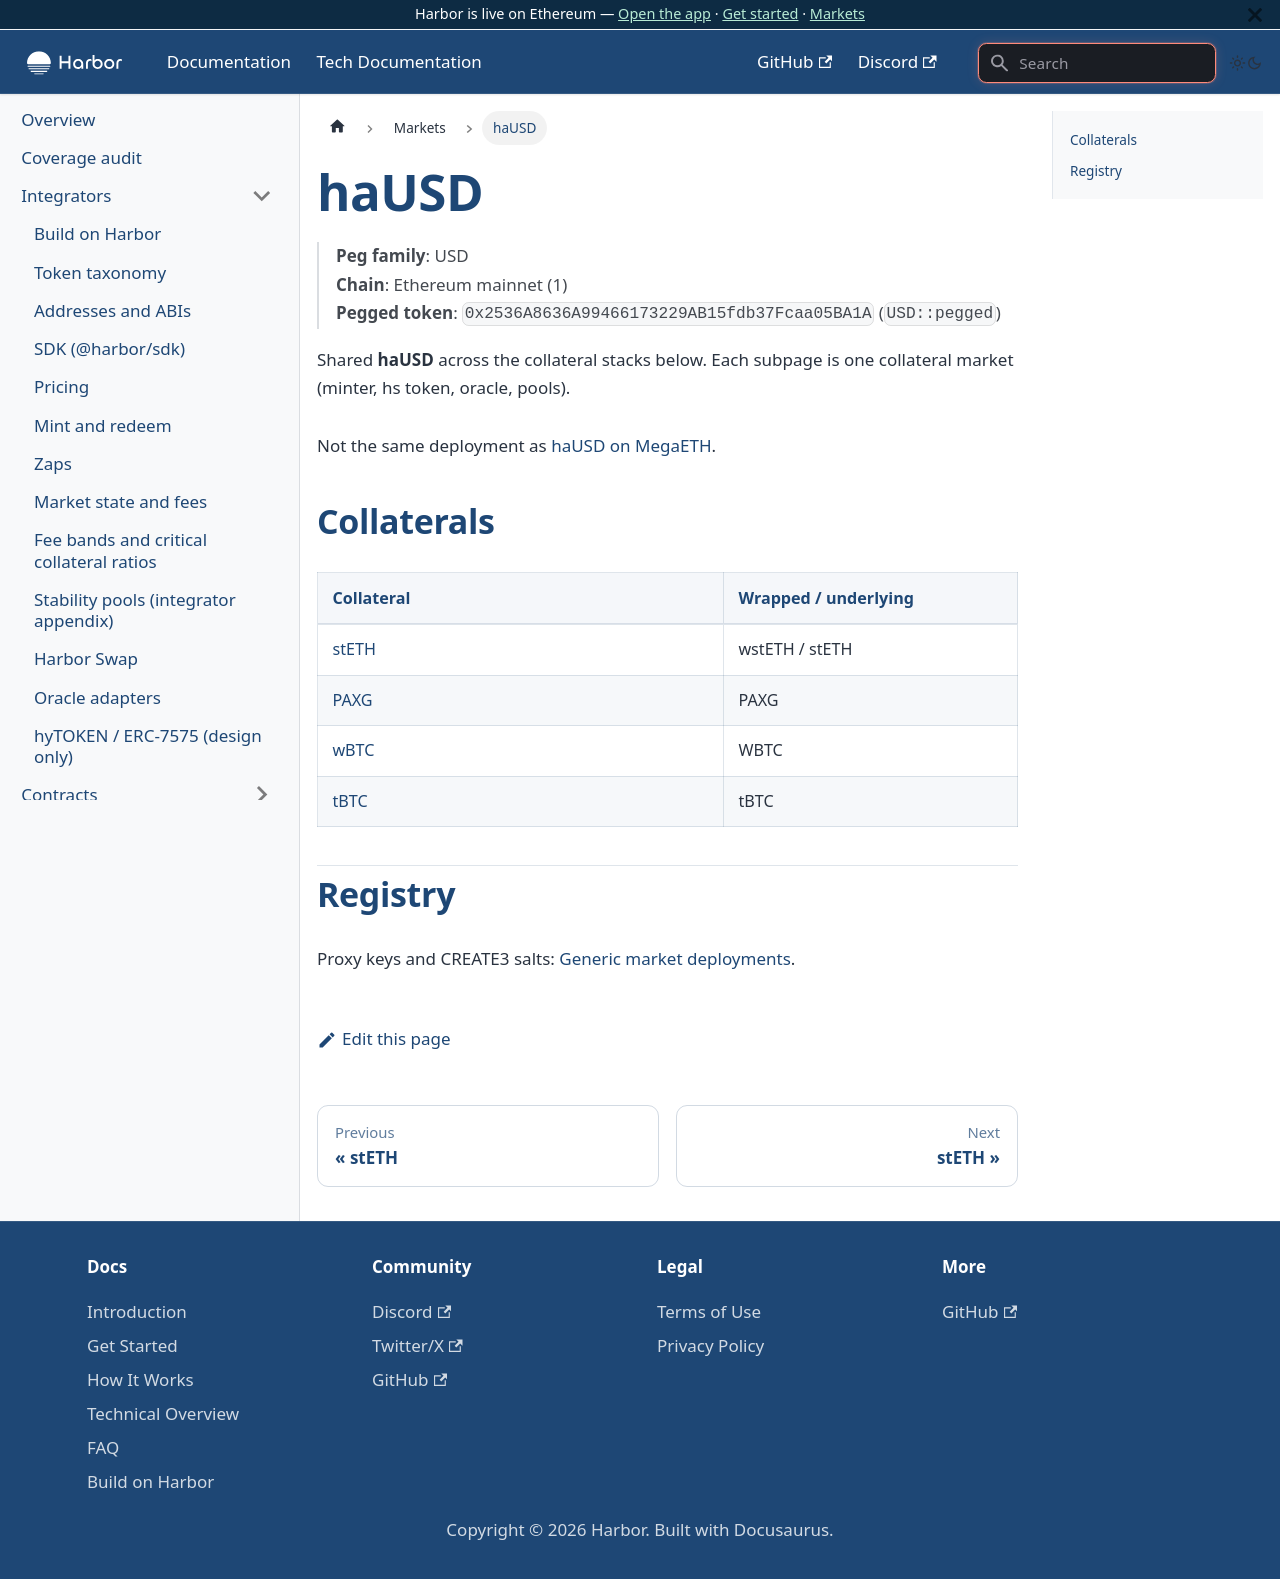

repository: baofinance/harbor-docs · page: tech-docs/markets/hausd/index.html · generator: docusaurus

# haUSD

> **Peg family**: USD  
> **Chain**: Ethereum mainnet (1)  
> **Pegged token**: `0x2536A8636A99466173229AB15fdb37Fcaa05BA1A` (`USD::pegged`)

Shared **haUSD** across the collateral stacks below. Each subpage is one collateral market (minter, hs token, oracle, pools).

Not the same deployment as [haUSD on MegaETH](../hausd-megaeth/).

## Collaterals

| Collateral | Wrapped / underlying |
| ---------- | -------------------- |
| [stETH](./steth.md) | wstETH / stETH |
| [PAXG](./paxg.md) | PAXG |
| [wBTC](./wbtc.md) | WBTC |
| [tBTC](./tbtc.md) | tBTC |

## Registry

Proxy keys and CREATE3 salts: [Generic market deployments](../generic.md).
